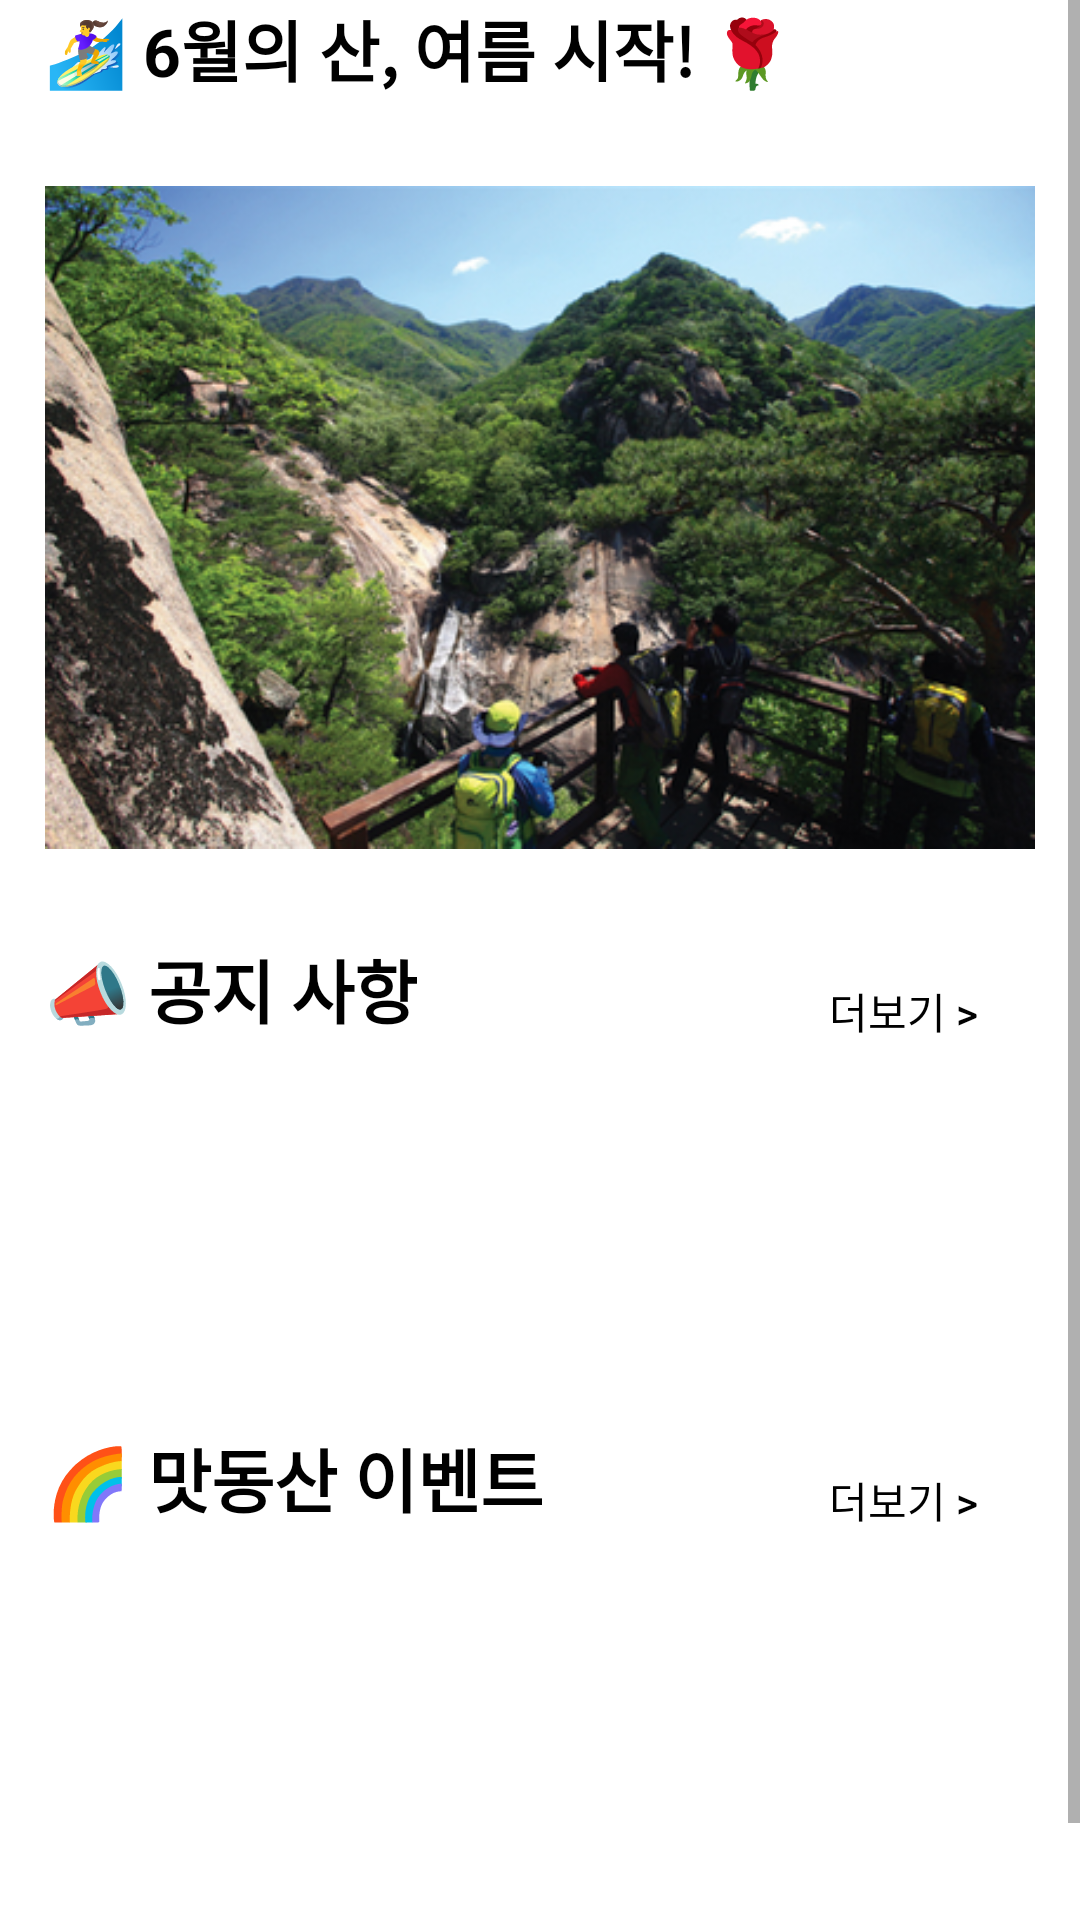

The Android layout XML behind this screen, and the referenced resources:
<!-- AndroidManifest.xml: application theme Theme.111 -->
<!-- res/layout/fragment_home.xml -->
<?xml version="1.0" encoding="utf-8"?>
<androidx.constraintlayout.widget.ConstraintLayout xmlns:android="http://schemas.android.com/apk/res/android"
    xmlns:tools="http://schemas.android.com/tools"
    android:layout_width="match_parent"
    android:layout_height="wrap_content"
    xmlns:app="http://schemas.android.com/apk/res-auto">

    <ScrollView
        android:layout_width="match_parent"
        android:layout_height="0dp"
        tools:ignore="MissingConstraints">
    <LinearLayout
        android:layout_width="match_parent"
        android:layout_height="wrap_content"
        android:layout_marginLeft="15dp"
        android:layout_marginRight="15dp"
        android:orientation="vertical"
        tools:ignore="MissingConstraints">

        <LinearLayout
            android:id="@+id/monthmountain"
            android:layout_width="match_parent"
            android:layout_height="wrap_content"
            android:orientation="vertical"
            tools:ignore="Orientation">
        <TextView
            android:layout_width="match_parent"
            android:layout_height="wrap_content"
            android:textSize="22dp"
            android:textColor="@color/black"
            android:textStyle="bold"
            android:text="🏄‍‍♀ 6월의 산, 여름 시작! 🌹"></TextView>
           <ImageView
               android:id="@+id/monthmountain_image"
               android:layout_width="wrap_content"
               android:layout_height="wrap_content"
               android:src="@drawable/home_month"
               android:background="@drawable/round"
               ></ImageView>
        </LinearLayout>

        <androidx.constraintlayout.widget.ConstraintLayout
            android:layout_width="match_parent"
            android:layout_height="wrap_content"
            android:orientation="horizontal">

            <TextView
                android:layout_width="wrap_content"
                android:layout_height="wrap_content"
                android:text="📣 공지 사항"
                android:textColor="@color/black"
                android:textSize="23sp"
                android:textStyle="bold"
                tools:layout_editor_absoluteX="2dp"
                tools:layout_editor_absoluteY="9dp" />

            <Button
               android:id="@+id/noticebutton"
               app:layout_constraintRight_toRightOf="parent"
               android:background="#00000000"
               android:layout_width="wrap_content"
               android:layout_height="wrap_content"
               android:text="더보기 >"
               android:textColor="@color/black">
           </Button>
        </androidx.constraintlayout.widget.ConstraintLayout>

        <androidx.recyclerview.widget.RecyclerView
            android:id="@+id/notice"
            android:nestedScrollingEnabled="false"
            android:layout_width="match_parent"
            android:layout_height="100dp"
            />


        <androidx.constraintlayout.widget.ConstraintLayout
            android:layout_marginTop="15dp"
            android:layout_width="match_parent"
            android:layout_height="wrap_content"
            android:orientation="vertical">
            <TextView
                android:layout_width="wrap_content"
                android:layout_height="wrap_content"
                android:text="🌈 맛동산 이벤트"
                android:textColor="@color/black"
                android:textSize="23sp"
                android:textStyle="bold"
                />
            <Button
                android:id="@+id/eventbutton"
                app:layout_constraintRight_toRightOf="parent"
                android:background="#00000000"
                android:layout_width="wrap_content"
                android:layout_height="wrap_content"
                android:text="더보기 >"
                android:textColor="@color/black">
            </Button>

        </androidx.constraintlayout.widget.ConstraintLayout>

        <androidx.recyclerview.widget.RecyclerView
            android:id="@+id/event"
            android:layout_width="match_parent"
            android:nestedScrollingEnabled="false"
            android:layout_height="150dp"
            />

    </LinearLayout>
    </ScrollView>
</androidx.constraintlayout.widget.ConstraintLayout>
<!-- resources referenced by this layout -->
<resources>
  <!-- drawable home_month: png bitmap (drawable, 245485 bytes) -->
  <!-- drawable round (drawable-v24) -->
  <?xml version="1.0" encoding="utf-8"?>
  <shape xmlns:android="http://schemas.android.com/apk/res/android"
      android:shape="rectangle">
      <solid android:color="#42FFFFFF" />
      <corners android:radius="1dp" />
  </shape>
  <style name="Theme.111" parent="Theme.MaterialComponents.DayNight.DarkActionBar">
          
          <item name="colorPrimary">@color/purple_500</item>
          <item name="colorPrimaryVariant">@color/purple_700</item>
          <item name="colorOnPrimary">@color/white</item>
          
          <item name="colorSecondary">@color/teal_200</item>
          <item name="colorSecondaryVariant">@color/teal_700</item>
          <item name="colorOnSecondary">@color/black</item>
          
          <item name="android:statusBarColor">?attr/colorPrimaryVariant</item>
          
      </style>
  <!-- not gathered from this repository: default colours our renderer supplied (Android Studio template values) -->
  <color name="purple_500">#FF6200EE</color>
  <color name="purple_700">#FF3700B3</color>
  <color name="teal_200">#FF03DAC5</color>
  <color name="teal_700">#FF018786</color>
  <color name="black">#FF000000</color>
  <color name="white">#FFFFFFFF</color>
</resources>
